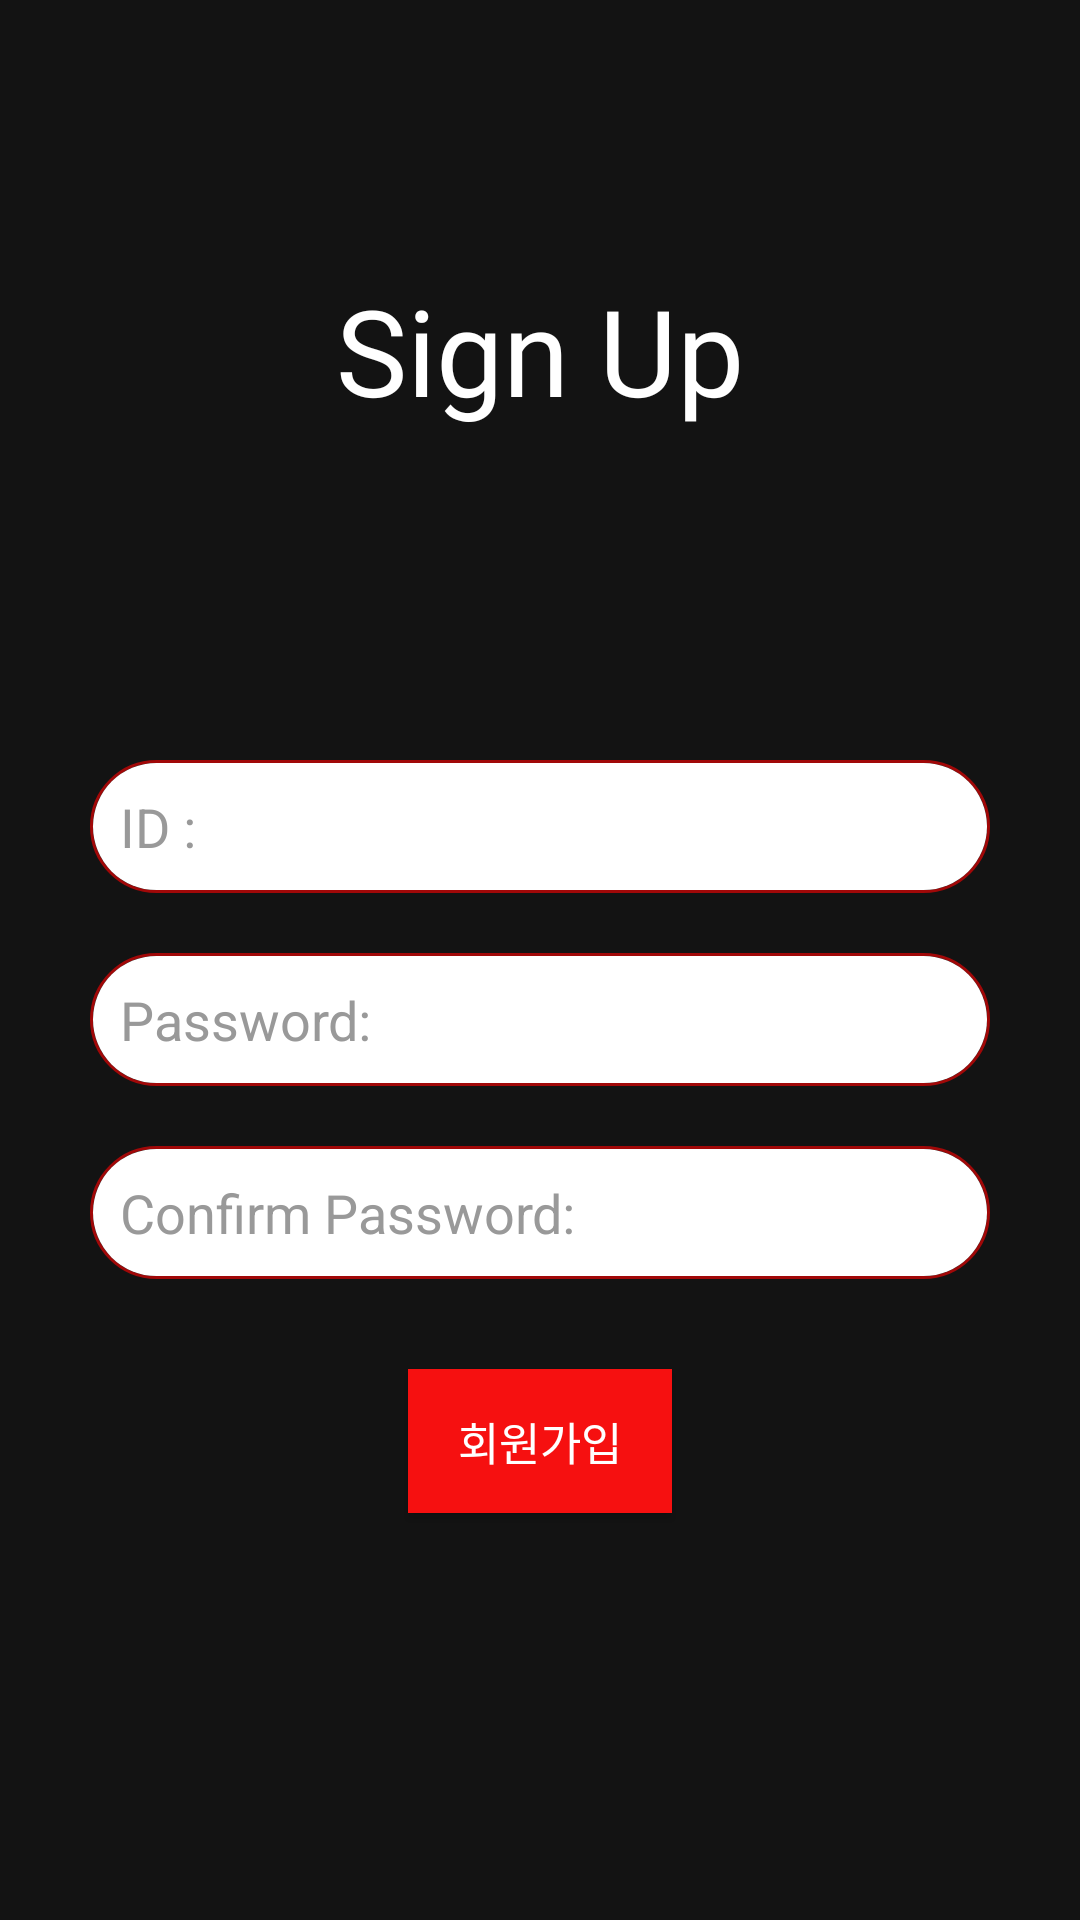

Reconstruct the res/layout file that produces this screen, plus the resources it refers to.
<!-- AndroidManifest.xml: application theme Theme.METFLIX -->
<!-- res/layout/join.xml -->
<?xml version="1.0" encoding="utf-8"?>
<LinearLayout xmlns:android="http://schemas.android.com/apk/res/android"
    android:layout_width="fill_parent"
    android:layout_height="fill_parent"
    android:gravity="center"
    android:orientation="vertical"
    android:background="#99000000"
    android:padding="10dp" >
    <LinearLayout
        android:layout_width="fill_parent"
        android:layout_height="match_parent"
        android:layout_gravity="center"
        android:orientation="vertical"
        android:paddingLeft="20dp"
        android:paddingRight="20dp">

        <TextView
            android:layout_width="wrap_content"
            android:layout_height="wrap_content"
            android:text="Sign Up"
            android:textSize="40dp"
            android:fontFamily="@font/netflix_eng"
            android:layout_gravity="center"
            android:layout_marginTop="70dp"
            android:layout_marginBottom="100dp"
            android:padding="10dp"
            android:textColor="#ffffff"/>

        <EditText
            android:id="@+id/et_jid"
            android:layout_width="fill_parent"
            android:layout_height="wrap_content"
            android:layout_marginBottom="10dp"
            android:background="@drawable/circle"
            android:hint="ID :"
            android:inputType="textCapWords"
            android:padding="10dp"
            android:textColor="#222222"
            android:textColorHint="#999999" />

        <EditText
            android:id="@+id/et_jpw"
            android:layout_width="fill_parent"
            android:layout_height="wrap_content"
            android:layout_marginBottom="10dp"
            android:hint="Password:"
            android:layout_marginTop="10dp"
            android:background="@drawable/circle"
            android:inputType="textEmailAddress"
            android:padding="10dp"
            android:textColor="#222222"
            android:textColorHint="#999999" />

        <EditText
            android:id="@+id/et_jpwok"
            android:layout_width="fill_parent"
            android:layout_height="wrap_content"
            android:layout_marginBottom="10dp"
            android:hint="Confirm Password:"
            android:layout_marginTop="10dp"
            android:background="@drawable/circle"
            android:inputType="textEmailAddress"
            android:padding="10dp"
            android:textColor="#222222"
            android:textColorHint="#999999" />


        <Button
            android:id="@+id/btn_jjoin"
            android:layout_width="wrap_content"
            android:layout_height="wrap_content"
            android:layout_gravity="center"
            android:layout_marginTop="20dp"
            android:background="@color/mycolor"
            android:text="회원가입"
            android:textSize="15dp"
            android:textColor="#FFFFFF" />

    </LinearLayout>
</LinearLayout>
<!-- resources referenced by this layout -->
<resources>
  <color name="mycolor">#F61010</color>
  <!-- drawable circle (drawable) -->
  <?xml version="1.0" encoding="utf-8"?>
  <layer-list xmlns:android="http://schemas.android.com/apk/res/android">
      <item>
          <shape android:shape="rectangle">
              <stroke android:width = "1dp" android:color = "#99FF0000"/>
              <corners
                  android:bottomRightRadius="100dp"
                  android:bottomLeftRadius="100dp"
                  android:topLeftRadius="100dp"
                  android:topRightRadius="100dp" />
          </shape>
      </item>
  
      <item
          android:bottom="1dp"
          android:left="1dp"
          android:right="1dp"
          android:top="1dp">
          <shape android:shape="rectangle">
  
              <solid android:color="#FFFFFF"/>
              <corners
                  android:bottomRightRadius="100dp"
                  android:bottomLeftRadius="100dp"
                  android:topLeftRadius="100dp"
                  android:topRightRadius="100dp"/>
          </shape>
      </item>
  </layer-list>
  <style name="Theme.METFLIX" parent="Theme.AppCompat">
          
          <item name="colorPrimary">@color/mycolor</item>
          <item name="colorPrimaryVariant">@color/purple_700</item>
          <item name="colorOnPrimary">@color/white</item>
          
          <item name="colorSecondary">@color/teal_200</item>
          <item name="colorSecondaryVariant">@color/teal_700</item>
          <item name="colorOnSecondary">@color/black</item>
          
          <item name="android:statusBarColor" tools:targetApi="l">?attr/colorPrimaryVariant</item>
          
  
  
      </style>
  <color name="purple_700">#FF3700B3</color>
  <color name="white">#FFFFFFFF</color>
  <color name="teal_200">#FF03DAC5</color>
  <color name="teal_700">#FF018786</color>
  <color name="black">#FF000000</color>
</resources>
